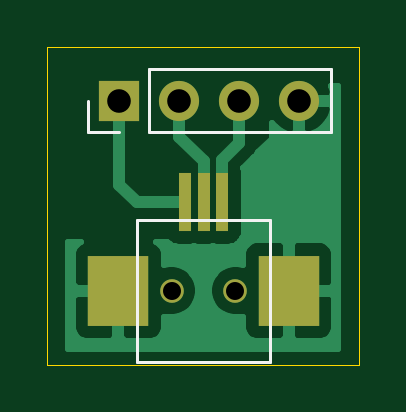
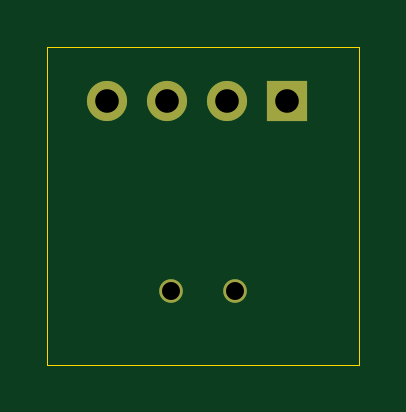
Circuit board: 11 layer files. Board 13.2 x 13.5 mm.
- bottom_copper: MQ172-B_Cu.gbr (1035 bytes)
- bottom_mask: MQ172-B_Mask.gbr (772 bytes)
- paste: MQ172-B_Paste.gbr (471 bytes)
- bottom_silk: MQ172-B_SilkS.gbr (472 bytes)
- outline: MQ172-Edge_Cuts.gbr (720 bytes)
- top_copper: MQ172-F_Cu.gbr (14845 bytes)
- top_mask: MQ172-F_Mask.gbr (977 bytes)
- paste: MQ172-F_Paste.gbr (695 bytes)
- top_silk: MQ172-F_SilkS.gbr (1069 bytes)
- drill: MQ172-NPTH.drl (338 bytes)
- drill: MQ172-PTH.drl (372 bytes)

=== bottom_copper: MQ172-B_Cu.gbr ===
%TF.GenerationSoftware,KiCad,Pcbnew,(5.1.9)-1*%
%TF.CreationDate,2021-09-05T14:49:22+02:00*%
%TF.ProjectId,MQ172,4d513137-322e-46b6-9963-61645f706362,rev?*%
%TF.SameCoordinates,Original*%
%TF.FileFunction,Copper,L2,Bot*%
%TF.FilePolarity,Positive*%
%FSLAX46Y46*%
G04 Gerber Fmt 4.6, Leading zero omitted, Abs format (unit mm)*
G04 Created by KiCad (PCBNEW (5.1.9)-1) date 2021-09-05 14:49:22*
%MOMM*%
%LPD*%
G01*
G04 APERTURE LIST*
%TA.AperFunction,WasherPad*%
%ADD10C,1.000000*%
%TD*%
%TA.AperFunction,ComponentPad*%
%ADD11O,1.700000X1.700000*%
%TD*%
%TA.AperFunction,ComponentPad*%
%ADD12R,1.700000X1.700000*%
%TD*%
G04 APERTURE END LIST*
D10*
%TO.P,J2,*%
%TO.N,*%
X175599000Y-113963000D03*
X172899000Y-113963000D03*
%TD*%
D11*
%TO.P,J1,4*%
%TO.N,Net-(J1-Pad4)*%
X178308000Y-105918000D03*
%TO.P,J1,3*%
%TO.N,Net-(J1-Pad3)*%
X175768000Y-105918000D03*
%TO.P,J1,2*%
%TO.N,Net-(J1-Pad2)*%
X173228000Y-105918000D03*
D12*
%TO.P,J1,1*%
%TO.N,Net-(J1-Pad1)*%
X170688000Y-105918000D03*
%TD*%
M02*

=== bottom_mask: MQ172-B_Mask.gbr ===
%TF.GenerationSoftware,KiCad,Pcbnew,(5.1.9)-1*%
%TF.CreationDate,2021-09-05T14:49:22+02:00*%
%TF.ProjectId,MQ172,4d513137-322e-46b6-9963-61645f706362,rev?*%
%TF.SameCoordinates,Original*%
%TF.FileFunction,Soldermask,Bot*%
%TF.FilePolarity,Negative*%
%FSLAX46Y46*%
G04 Gerber Fmt 4.6, Leading zero omitted, Abs format (unit mm)*
G04 Created by KiCad (PCBNEW (5.1.9)-1) date 2021-09-05 14:49:22*
%MOMM*%
%LPD*%
G01*
G04 APERTURE LIST*
%ADD10C,1.000000*%
%ADD11O,1.700000X1.700000*%
%ADD12R,1.700000X1.700000*%
G04 APERTURE END LIST*
D10*
%TO.C,J2*%
X175599000Y-113963000D03*
X172899000Y-113963000D03*
%TD*%
D11*
%TO.C,J1*%
X178308000Y-105918000D03*
X175768000Y-105918000D03*
X173228000Y-105918000D03*
D12*
X170688000Y-105918000D03*
%TD*%
M02*

=== paste: MQ172-B_Paste.gbr ===
%TF.GenerationSoftware,KiCad,Pcbnew,(5.1.9)-1*%
%TF.CreationDate,2021-09-05T14:49:22+02:00*%
%TF.ProjectId,MQ172,4d513137-322e-46b6-9963-61645f706362,rev?*%
%TF.SameCoordinates,Original*%
%TF.FileFunction,Paste,Bot*%
%TF.FilePolarity,Positive*%
%FSLAX46Y46*%
G04 Gerber Fmt 4.6, Leading zero omitted, Abs format (unit mm)*
G04 Created by KiCad (PCBNEW (5.1.9)-1) date 2021-09-05 14:49:22*
%MOMM*%
%LPD*%
G01*
G04 APERTURE LIST*
G04 APERTURE END LIST*
M02*

=== bottom_silk: MQ172-B_SilkS.gbr ===
%TF.GenerationSoftware,KiCad,Pcbnew,(5.1.9)-1*%
%TF.CreationDate,2021-09-05T14:49:22+02:00*%
%TF.ProjectId,MQ172,4d513137-322e-46b6-9963-61645f706362,rev?*%
%TF.SameCoordinates,Original*%
%TF.FileFunction,Legend,Bot*%
%TF.FilePolarity,Positive*%
%FSLAX46Y46*%
G04 Gerber Fmt 4.6, Leading zero omitted, Abs format (unit mm)*
G04 Created by KiCad (PCBNEW (5.1.9)-1) date 2021-09-05 14:49:22*
%MOMM*%
%LPD*%
G01*
G04 APERTURE LIST*
G04 APERTURE END LIST*
M02*

=== outline: MQ172-Edge_Cuts.gbr ===
%TF.GenerationSoftware,KiCad,Pcbnew,(5.1.9)-1*%
%TF.CreationDate,2021-09-05T14:49:22+02:00*%
%TF.ProjectId,MQ172,4d513137-322e-46b6-9963-61645f706362,rev?*%
%TF.SameCoordinates,Original*%
%TF.FileFunction,Profile,NP*%
%FSLAX46Y46*%
G04 Gerber Fmt 4.6, Leading zero omitted, Abs format (unit mm)*
G04 Created by KiCad (PCBNEW (5.1.9)-1) date 2021-09-05 14:49:22*
%MOMM*%
%LPD*%
G01*
G04 APERTURE LIST*
%TA.AperFunction,Profile*%
%ADD10C,0.050000*%
%TD*%
G04 APERTURE END LIST*
D10*
X180848000Y-103632000D02*
X180848000Y-117094000D01*
X167640000Y-103632000D02*
X180848000Y-103632000D01*
X167640000Y-117094000D02*
X167640000Y-103632000D01*
X180848000Y-117094000D02*
X167640000Y-117094000D01*
M02*

=== top_copper: MQ172-F_Cu.gbr (14845 bytes, source omitted) ===
=== top_mask: MQ172-F_Mask.gbr ===
%TF.GenerationSoftware,KiCad,Pcbnew,(5.1.9)-1*%
%TF.CreationDate,2021-09-05T14:49:22+02:00*%
%TF.ProjectId,MQ172,4d513137-322e-46b6-9963-61645f706362,rev?*%
%TF.SameCoordinates,Original*%
%TF.FileFunction,Soldermask,Top*%
%TF.FilePolarity,Negative*%
%FSLAX46Y46*%
G04 Gerber Fmt 4.6, Leading zero omitted, Abs format (unit mm)*
G04 Created by KiCad (PCBNEW (5.1.9)-1) date 2021-09-05 14:49:22*
%MOMM*%
%LPD*%
G01*
G04 APERTURE LIST*
%ADD10R,0.550000X2.500000*%
%ADD11R,2.600000X3.000000*%
%ADD12C,1.000000*%
%ADD13O,1.700000X1.700000*%
%ADD14R,1.700000X1.700000*%
G04 APERTURE END LIST*
D10*
%TO.C,J2*%
X173449000Y-110213000D03*
X175049000Y-110213000D03*
X174249000Y-110213000D03*
D11*
X170649000Y-113963000D03*
X177849000Y-113963000D03*
D12*
X175599000Y-113963000D03*
X172899000Y-113963000D03*
%TD*%
D13*
%TO.C,J1*%
X178308000Y-105918000D03*
X175768000Y-105918000D03*
X173228000Y-105918000D03*
D14*
X170688000Y-105918000D03*
%TD*%
M02*

=== paste: MQ172-F_Paste.gbr ===
%TF.GenerationSoftware,KiCad,Pcbnew,(5.1.9)-1*%
%TF.CreationDate,2021-09-05T14:49:22+02:00*%
%TF.ProjectId,MQ172,4d513137-322e-46b6-9963-61645f706362,rev?*%
%TF.SameCoordinates,Original*%
%TF.FileFunction,Paste,Top*%
%TF.FilePolarity,Positive*%
%FSLAX46Y46*%
G04 Gerber Fmt 4.6, Leading zero omitted, Abs format (unit mm)*
G04 Created by KiCad (PCBNEW (5.1.9)-1) date 2021-09-05 14:49:22*
%MOMM*%
%LPD*%
G01*
G04 APERTURE LIST*
%ADD10R,0.550000X2.500000*%
%ADD11R,2.600000X3.000000*%
G04 APERTURE END LIST*
D10*
%TO.C,J2*%
X173449000Y-110213000D03*
X175049000Y-110213000D03*
X174249000Y-110213000D03*
D11*
X170649000Y-113963000D03*
X177849000Y-113963000D03*
%TD*%
M02*

=== top_silk: MQ172-F_SilkS.gbr ===
%TF.GenerationSoftware,KiCad,Pcbnew,(5.1.9)-1*%
%TF.CreationDate,2021-09-05T14:49:22+02:00*%
%TF.ProjectId,MQ172,4d513137-322e-46b6-9963-61645f706362,rev?*%
%TF.SameCoordinates,Original*%
%TF.FileFunction,Legend,Top*%
%TF.FilePolarity,Positive*%
%FSLAX46Y46*%
G04 Gerber Fmt 4.6, Leading zero omitted, Abs format (unit mm)*
G04 Created by KiCad (PCBNEW (5.1.9)-1) date 2021-09-05 14:49:22*
%MOMM*%
%LPD*%
G01*
G04 APERTURE LIST*
%ADD10C,0.120000*%
G04 APERTURE END LIST*
D10*
%TO.C,J2*%
X177049000Y-116963000D02*
X171449000Y-116963000D01*
X171449000Y-110963000D02*
X177049000Y-110963000D01*
X177049000Y-110963000D02*
X177049000Y-116963000D01*
X171449000Y-110963000D02*
X171449000Y-116963000D01*
%TO.C,J1*%
X179638000Y-107248000D02*
X179638000Y-104588000D01*
X171958000Y-107248000D02*
X179638000Y-107248000D01*
X171958000Y-104588000D02*
X179638000Y-104588000D01*
X171958000Y-107248000D02*
X171958000Y-104588000D01*
X170688000Y-107248000D02*
X169358000Y-107248000D01*
X169358000Y-107248000D02*
X169358000Y-105918000D01*
%TD*%
M02*

=== drill: MQ172-NPTH.drl ===
M48
; DRILL file {KiCad (5.1.9)-1} date 09/05/21 14:49:25
; FORMAT={-:-/ absolute / metric / decimal}
; #@! TF.CreationDate,2021-09-05T14:49:25+02:00
; #@! TF.GenerationSoftware,Kicad,Pcbnew,(5.1.9)-1
; #@! TF.FileFunction,NonPlated,1,2,NPTH
FMAT,2
METRIC
T1C0.762
%
G90
G05
T1
X172.899Y-113.963
X175.599Y-113.963
T0
M30

=== drill: MQ172-PTH.drl ===
M48
; DRILL file {KiCad (5.1.9)-1} date 09/05/21 14:49:25
; FORMAT={-:-/ absolute / metric / decimal}
; #@! TF.CreationDate,2021-09-05T14:49:25+02:00
; #@! TF.GenerationSoftware,Kicad,Pcbnew,(5.1.9)-1
; #@! TF.FileFunction,Plated,1,2,PTH
FMAT,2
METRIC
T1C1.000
%
G90
G05
T1
X170.688Y-105.918
X173.228Y-105.918
X175.768Y-105.918
X178.308Y-105.918
T0
M30

